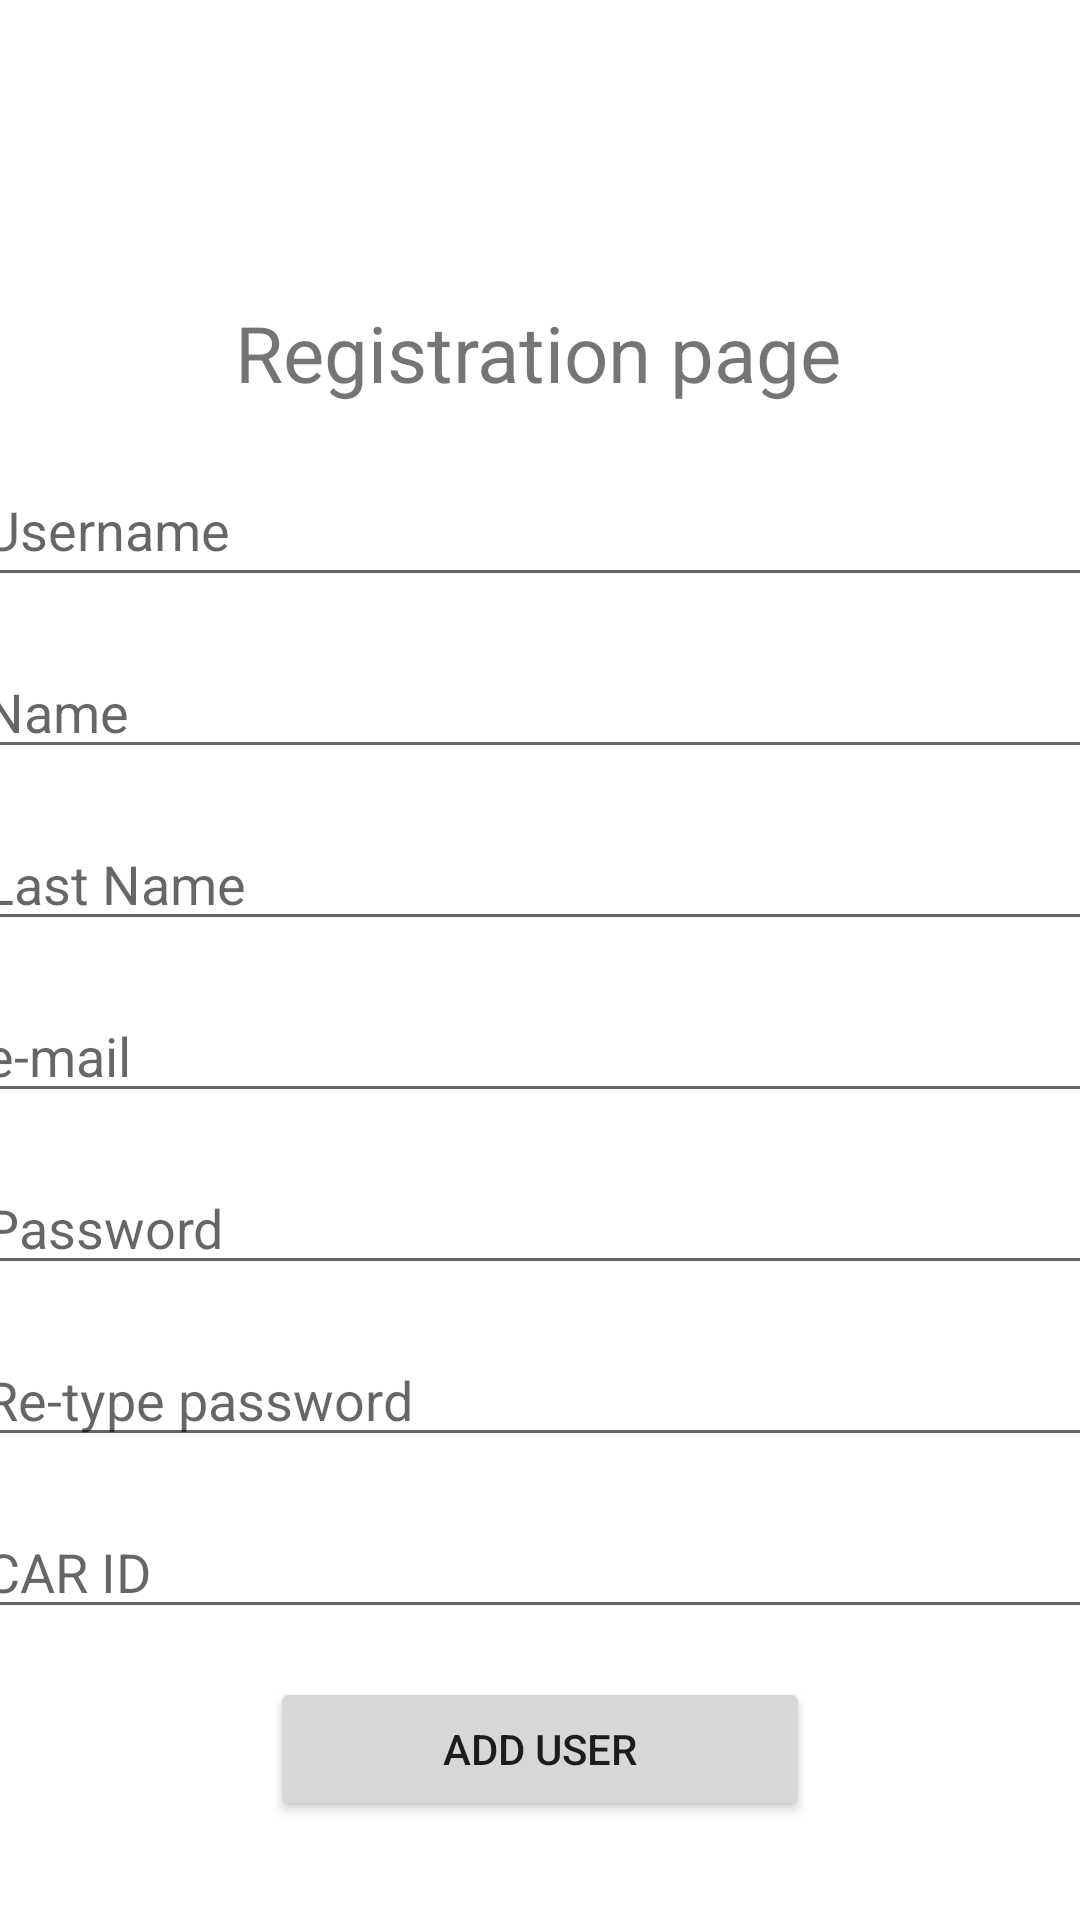

Write the Android layout XML for this screen, with the resource values it uses.
<!-- AndroidManifest.xml: application theme Theme.BluetoothAppV2 -->
<!-- res/layout/activity_register.xml -->
<?xml version="1.0" encoding="utf-8"?>
<androidx.constraintlayout.widget.ConstraintLayout xmlns:android="http://schemas.android.com/apk/res/android"
    xmlns:app="http://schemas.android.com/apk/res-auto"
    xmlns:tools="http://schemas.android.com/tools"
    android:layout_width="match_parent"
    android:layout_height="match_parent"
    tools:context=".RegisterActivity">

    <TextView
        android:id="@+id/RegisterPage"
        android:layout_width="wrap_content"
        android:layout_height="wrap_content"
        android:layout_marginTop="100dp"
        android:text="Registration page"
        android:textSize="26sp"
        app:layout_constraintEnd_toEndOf="parent"
        app:layout_constraintHorizontal_bias="0.497"
        app:layout_constraintStart_toStartOf="parent"
        app:layout_constraintTop_toTopOf="parent" />

    <EditText
        android:id="@+id/etRpUserName"
        android:layout_width="379dp"
        android:layout_height="wrap_content"
        android:layout_marginTop="16dp"
        android:hint="Username"
        android:minHeight="48dp"
        app:layout_constraintEnd_toEndOf="parent"
        app:layout_constraintHorizontal_bias="0.5"
        app:layout_constraintStart_toStartOf="parent"
        app:layout_constraintTop_toBottomOf="@+id/RegisterPage" />

    <EditText
        android:id="@+id/etRpFirstName"
        android:layout_width="379dp"
        android:layout_height="wrap_content"
        android:layout_marginTop="16dp"
        android:hint="Name"
        app:layout_constraintEnd_toEndOf="parent"
        app:layout_constraintHorizontal_bias="0.5"
        app:layout_constraintStart_toStartOf="parent"
        app:layout_constraintTop_toBottomOf="@+id/etRpUserName" />

    <EditText
        android:id="@+id/etRpLastName"
        android:layout_width="379dp"
        android:layout_height="wrap_content"
        android:layout_marginTop="16dp"
        android:hint="Last Name"
        app:layout_constraintEnd_toEndOf="parent"
        app:layout_constraintHorizontal_bias="0.5"
        app:layout_constraintStart_toStartOf="parent"
        app:layout_constraintTop_toBottomOf="@+id/etRpFirstName" />

    <EditText
        android:id="@+id/RpEmail"
        android:layout_width="379dp"
        android:layout_height="wrap_content"
        android:layout_marginTop="16dp"
        android:hint="e-mail"
        app:layout_constraintEnd_toEndOf="parent"
        app:layout_constraintHorizontal_bias="0.5"
        app:layout_constraintStart_toStartOf="parent"
        app:layout_constraintTop_toBottomOf="@+id/etRpLastName" />

    <EditText
        android:id="@+id/RpPassword"
        android:layout_width="379dp"
        android:layout_height="wrap_content"
        android:layout_marginTop="16dp"
        android:hint="Password"
        android:inputType="textPassword"
        app:layout_constraintEnd_toEndOf="parent"
        app:layout_constraintHorizontal_bias="0.5"
        app:layout_constraintStart_toStartOf="parent"
        app:layout_constraintTop_toBottomOf="@+id/RpEmail" />

    <EditText
        android:id="@+id/RpRetypePassword"
        android:layout_width="379dp"
        android:layout_height="wrap_content"
        android:layout_marginTop="16dp"
        android:hint="Re-type password"
        android:inputType="textPassword"
        app:layout_constraintEnd_toEndOf="parent"
        app:layout_constraintHorizontal_bias="0.5"
        app:layout_constraintStart_toStartOf="parent"
        app:layout_constraintTop_toBottomOf="@+id/RpPassword" />

    <EditText
        android:id="@+id/etRpCarID"
        android:layout_width="379dp"
        android:layout_height="wrap_content"
        android:layout_marginTop="16dp"
        android:hint="CAR ID"
        android:inputType="number"
        app:layout_constraintEnd_toEndOf="parent"
        app:layout_constraintHorizontal_bias="0.5"
        app:layout_constraintStart_toStartOf="parent"
        app:layout_constraintTop_toBottomOf="@+id/RpRetypePassword" />

    <Button
        android:id="@+id/btnRpRegister"
        android:layout_width="180dp"
        android:layout_height="wrap_content"
        android:layout_marginTop="16dp"
        android:text="ADD USER"
        app:layout_constraintEnd_toEndOf="parent"
        app:layout_constraintHorizontal_bias="0.5"
        app:layout_constraintStart_toStartOf="parent"
        app:layout_constraintTop_toBottomOf="@+id/etRpCarID" />


</androidx.constraintlayout.widget.ConstraintLayout>
<!-- resources referenced by this layout -->
<resources>
  <style name="Theme.BluetoothAppV2" parent="Theme.MaterialComponents.DayNight.DarkActionBar">
          
          <item name="colorPrimary">@color/green</item>
          <item name="colorPrimaryVariant">@color/green_dark</item>
          <item name="colorOnPrimary">@color/white</item>
          
          <item name="colorSecondary">@color/blue</item>
          <item name="colorSecondaryVariant">@color/blue_dark</item>
          <item name="colorOnSecondary">@color/black</item>
          
          <item name="android:statusBarColor" tools:targetApi="l">?attr/colorPrimaryVariant</item>
          
      </style>
  <color name="green">#1B5E20</color>
  <color name="green_dark">#003300</color>
  <color name="white">#FFFFFFFF</color>
  <color name="blue">#0288D1</color>
  <color name="blue_dark">#005B9F</color>
  <color name="black">#FF000000</color>
</resources>
